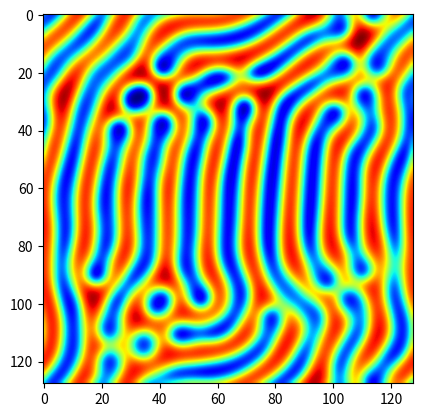

This chart was generated by the following Python code:
"""
Example of solving the Gray-Scott model using a five-point stencil and
periodic boundary conditions to calculate the Laplacian. The NumPy slices
approach are used in the Laplacian function. To time this example, comment
out the matplotlib import and the plot code.
"""

import numpy as np
import matplotlib.pyplot as plt
from time import perf_counter


def lap5(f, h2):
    """
    Use a five-point stencil with periodic boundary conditions to approximate
    the Laplacian. The corresponding array slices for each component of the
    stencil are noted.
    """
    f = np.pad(f, 1, mode='wrap')

    left = f[1:-1, :-2]     # shift left for f(x - h, y)
    right = f[1:-1, 2:]     # shift right for f(x + h, y)
    down = f[2:, 1:-1]      # shift down for f(x, y - h)
    up = f[:-2, 1:-1]       # shift up for f(x, y + h)
    center = f[1:-1, 1:-1]  # center for f(x, y)

    fxy = (left + right + down + up - 4 * center) / h2

    return fxy


def main():
    """
    Run the Gray-Scott model.
    """
    Du = 0.2    # diffusion coefficient for U
    Dv = 0.1    # diffusion coefficient for V
    F = 0.025   # feed rate
    k = 0.056   # rate constant

    n = 128     # grid size n x n, try a value of 128 or 256
    h = 1       # grid spacing
    h2 = h * h

    nt = 10000  # number of time steps
    dt = 1      # time step

    # initialize arrays
    U = np.ones((n, n))
    V = np.zeros((n, n))

    # initial concentrations at center
    low = (n // 2) - 9
    high = (n // 2) + 10
    U[low:high, low:high] = 0.5 + np.random.uniform(0, 0.1, (19, 19))
    V[low:high, low:high] = 0.25 + np.random.uniform(0, 0.1, (19, 19))

    # solve at each time step
    for n in range(nt):
        print(f'Running {n + 1:,}/{nt:,}', end='\r')
        UVV = U * V * V
        U += (Du * lap5(U, h2) - UVV + F * (1 - U)) * dt
        V += (Dv * lap5(V, h2) + UVV - V * (F + k)) * dt

    # plot the final time step
    plt.imshow(U, interpolation='bicubic', cmap=plt.cm.jet)
    plt.show()


if __name__ == '__main__':
    tic = perf_counter()
    main()
    toc = perf_counter()
    print(f'\nElapsed time {toc - tic:.2f} s')
